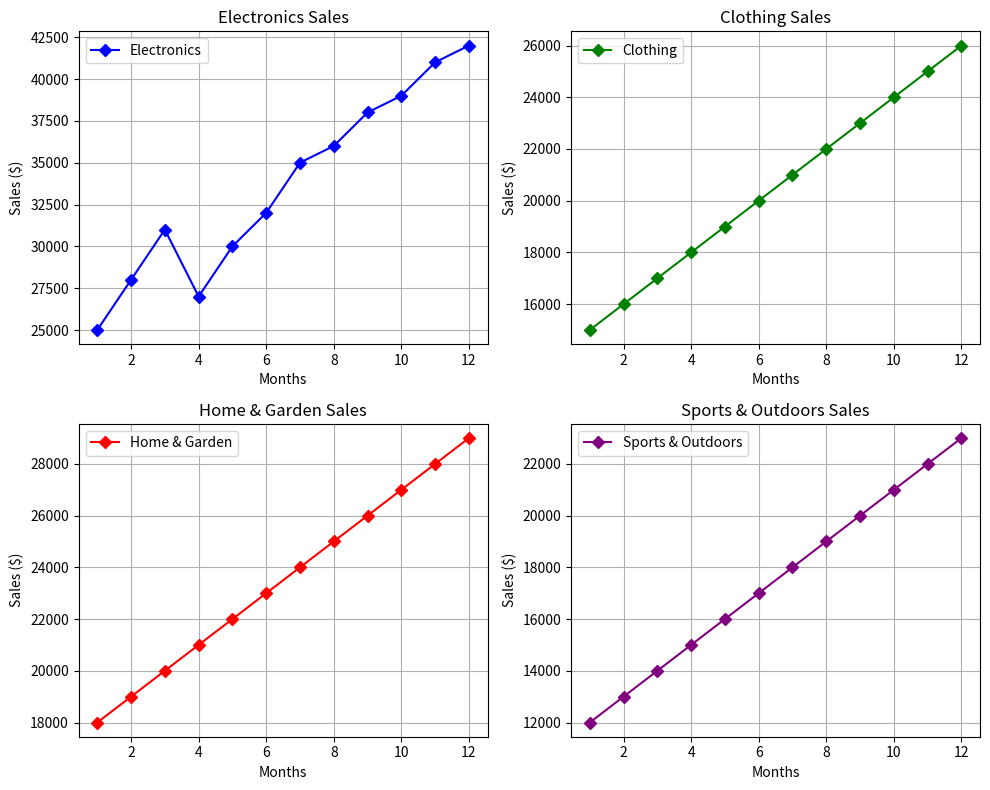

The script that saved this image:
#Q2.Suppose you're a sales manager for an e-commerce company, and you want to create a figure with subplots to compare the sales performance of different product categories over time.
#You have sales data for four product categories: Electronics, Clothing, Home & Garden, and Sports & Outdoors. Share your conclusion/analysis.
#Input: months = np.arange(1, 13) ,electronics_sales = np.array([25000, 28000, 31000, 27000, 30000, 32000, 35000, 36000, 38000, 39000, 41000, 42000]) ,clothing_sales = np.array([15000, 16000, 17000, 18000, 19000, 20000, 21000, 22000, 23000, 24000, 25000, 26000]) home_garden_sales = np.array([18000, 19000, 20000, 21000, 22000, 23000, 24000, 25000, 26000, 27000, 28000, 29000]) sports_outdoors_sales = np.array([12000, 13000, 14000, 15000, 16000, 17000, 18000, 19000, 20000, 21000, 22000, 23000])
#Solution=>>

import numpy as np  #Import NumPy for numerical operations
import matplotlib.pyplot as plt  #Import Matplotlib for creating plots

#nput data: Array of months from 1 to 12, representing the sales period (January to December)
months = np.arange(1, 13)

#Sales data for different product categories over the 12 months
electronics_sales = np.array([25000, 28000, 31000, 27000, 30000, 32000, 35000, 36000, 38000, 39000, 41000, 42000])
clothing_sales = np.array([15000, 16000, 17000, 18000, 19000, 20000, 21000, 22000, 23000, 24000, 25000, 26000])
home_garden_sales = np.array([18000, 19000, 20000, 21000, 22000, 23000, 24000, 25000, 26000, 27000, 28000, 29000])
sports_outdoors_sales = np.array([12000, 13000, 14000, 15000, 16000, 17000, 18000, 19000, 20000, 21000, 22000, 23000])

#Create a 2x2 grid of subplots, with the overall figure size set to 10x8 inches
fig, axs = plt.subplots(2, 2, figsize=(10, 8))

#Plot 1: Electronics Sales
#Electronics sales plot over the 12 months with diamond markers, blue color, and label, including title, X/Y-axis labels, and a legend
axs[0, 0].plot(months, electronics_sales, marker='D', color='blue', label='Electronics')
axs[0, 0].set_title('Electronics Sales')  
axs[0, 0].set_xlabel('Months')  
axs[0, 0].set_ylabel('Sales ($)')  
axs[0, 0].legend()
axs[0, 0].grid(True)

#Plot 2: Clothing Sales
#Clothing sales plot over the 12 months with diamond markers, green color, and label, including title, X/Y-axis labels, and a legend
axs[0, 1].plot(months, clothing_sales, marker='D', color='green', label='Clothing')
axs[0, 1].set_title('Clothing Sales')  
axs[0, 1].set_xlabel('Months')  
axs[0, 1].set_ylabel('Sales ($)')  
axs[0, 1].legend()
axs[0, 1].grid(True)

#Plot 3: Home & Garden Sales
#Home & Garden sales plot over the 12 months with diamond markers, red color, and label, including title, X/Y-axis labels, and a legend
axs[1, 0].plot(months, home_garden_sales, marker='D', color='red', label='Home & Garden')
axs[1, 0].set_title('Home & Garden Sales')  
axs[1, 0].set_xlabel('Months')  
axs[1, 0].set_ylabel('Sales ($)')  
axs[1, 0].legend()
axs[1, 0].grid(True)

#Plot 4: Sports & Outdoors Sales
#Sports & Outdoors sales plot over the 12 months with diamond markers, purple color, and label, including title, X/Y-axis labels, and a legend
axs[1, 1].plot(months, sports_outdoors_sales, marker='D', color='purple', label='Sports & Outdoors')
axs[1, 1].set_title('Sports & Outdoors Sales')  
axs[1, 1].set_xlabel('Months')  
axs[1, 1].set_ylabel('Sales ($)')  
axs[1, 1].legend()
axs[1, 1].grid(True)

#Adjust the layout to prevent overlap between subplots and ensure everything fits neatly
plt.tight_layout()

#Display the final figure with all subplots
plt.show()
